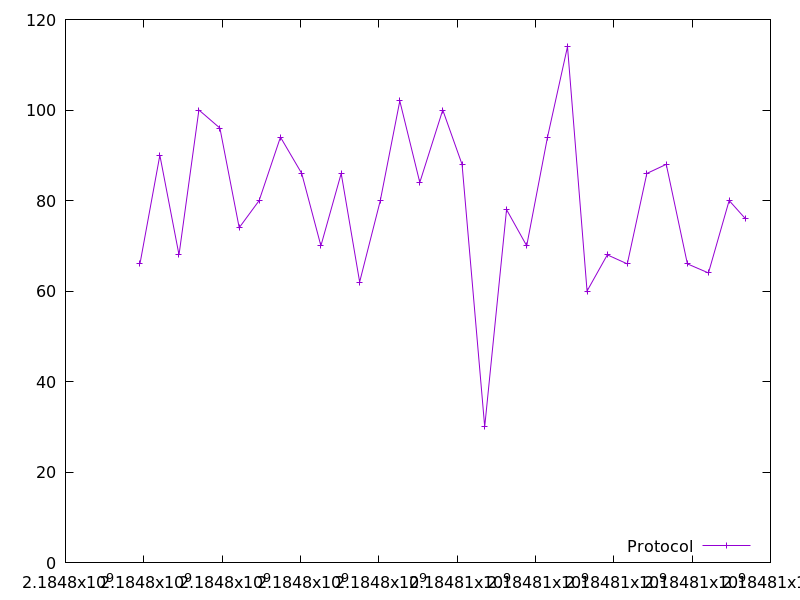

Values plotted in this chart, from the file beside it:
2184797901.0210533, 66.0
2184798409, 90.0
2184798898, 68.0
2184799407, 100.0
2184799942, 96.0
2184800435, 74.0
2184800945, 80.0
2184801489, 94.0
2184802031, 86.0
2184802521, 70.0
2184803040, 86.0
2184803511, 62.0
2184804038, 80.0
2184804536, 102.0
2184805046, 84.0
2184805632, 100.0
2184806126, 88.0
2184806704, 30.0
2184807262, 78.0
2184807777, 70.0
2184808307, 94.0
2184808818, 114.0
2184809317, 60.0
2184809834, 68.0
2184810344, 66.0
2184810844, 86.0
2184811340, 88.0
2184811880, 66.0
2184812417, 64.0
2184812945, 80.0
2184813359, 76.0
